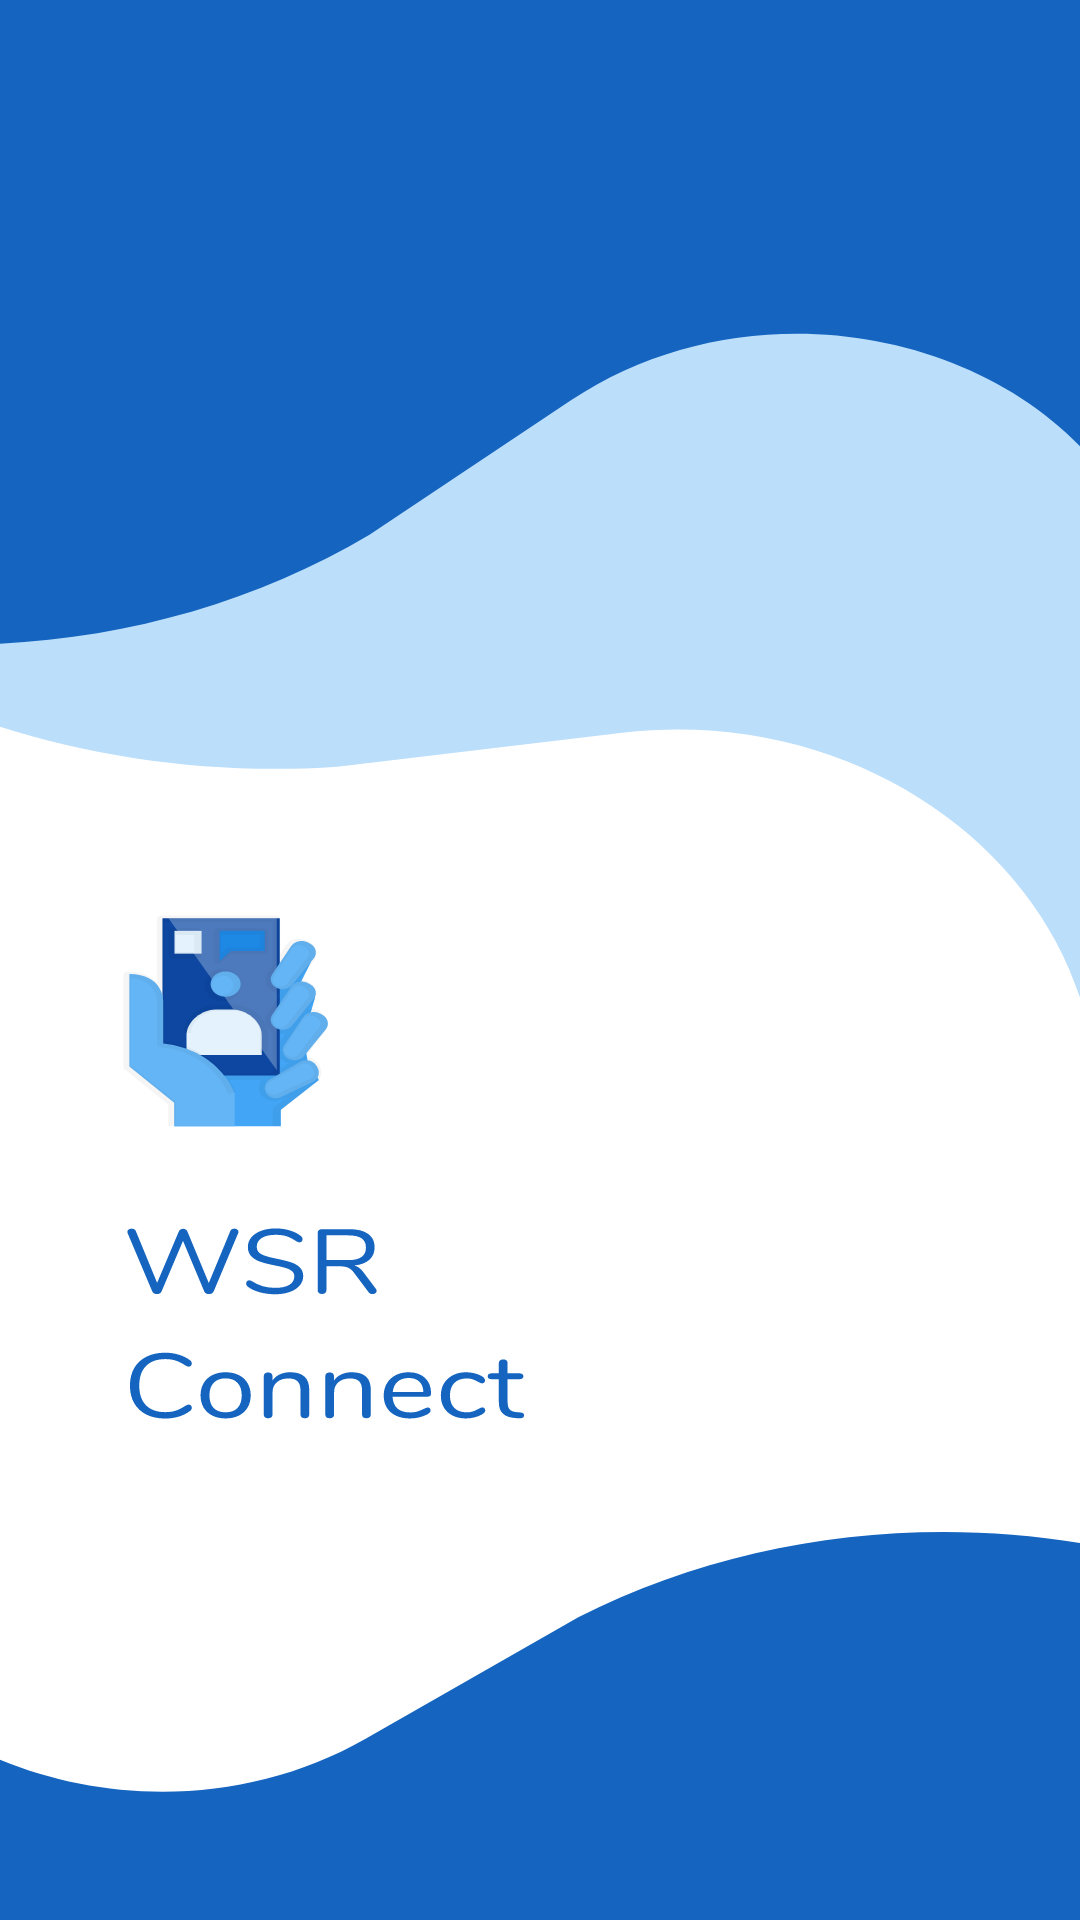

Layout XML and referenced resources for this Android screen:
<!-- AndroidManifest.xml: application theme Theme.FirstSession -->
<!-- res/layout/activity_main.xml -->
<?xml version="1.0" encoding="utf-8"?>
<androidx.constraintlayout.widget.ConstraintLayout xmlns:android="http://schemas.android.com/apk/res/android"
    xmlns:app="http://schemas.android.com/apk/res-auto"
    xmlns:tools="http://schemas.android.com/tools"
    android:layout_width="match_parent"
    android:layout_height="match_parent"
    tools:context=".MainActivity"
    android:background="@drawable/ic_screen"
    />
<!-- resources referenced by this layout -->
<resources>
  <!-- drawable ic_screen: vector/xml drawable (drawable, 25404 chars, omitted) -->
  <style name="Theme.FirstSession" parent="Theme.MaterialComponents.DayNight.DarkActionBar">
          
          <item name="colorPrimary">@color/purple_500</item>
          <item name="colorPrimaryVariant">@color/purple_700</item>
          <item name="colorOnPrimary">@color/white</item>
          
          <item name="colorSecondary">@color/teal_200</item>
          <item name="colorSecondaryVariant">@color/teal_700</item>
          <item name="colorOnSecondary">@color/black</item>
          
          <item name="android:statusBarColor" tools:targetApi="l">?attr/colorPrimaryVariant</item>
          
      </style>
  <!-- not gathered from this repository: default colours our renderer supplied (Android Studio template values) -->
  <color name="purple_500">#FF6200EE</color>
  <color name="purple_700">#FF3700B3</color>
  <color name="teal_200">#FF03DAC5</color>
  <color name="teal_700">#FF018786</color>
  <color name="black">#FF000000</color>
  <color name="white">#FFFFFFFF</color>
</resources>
